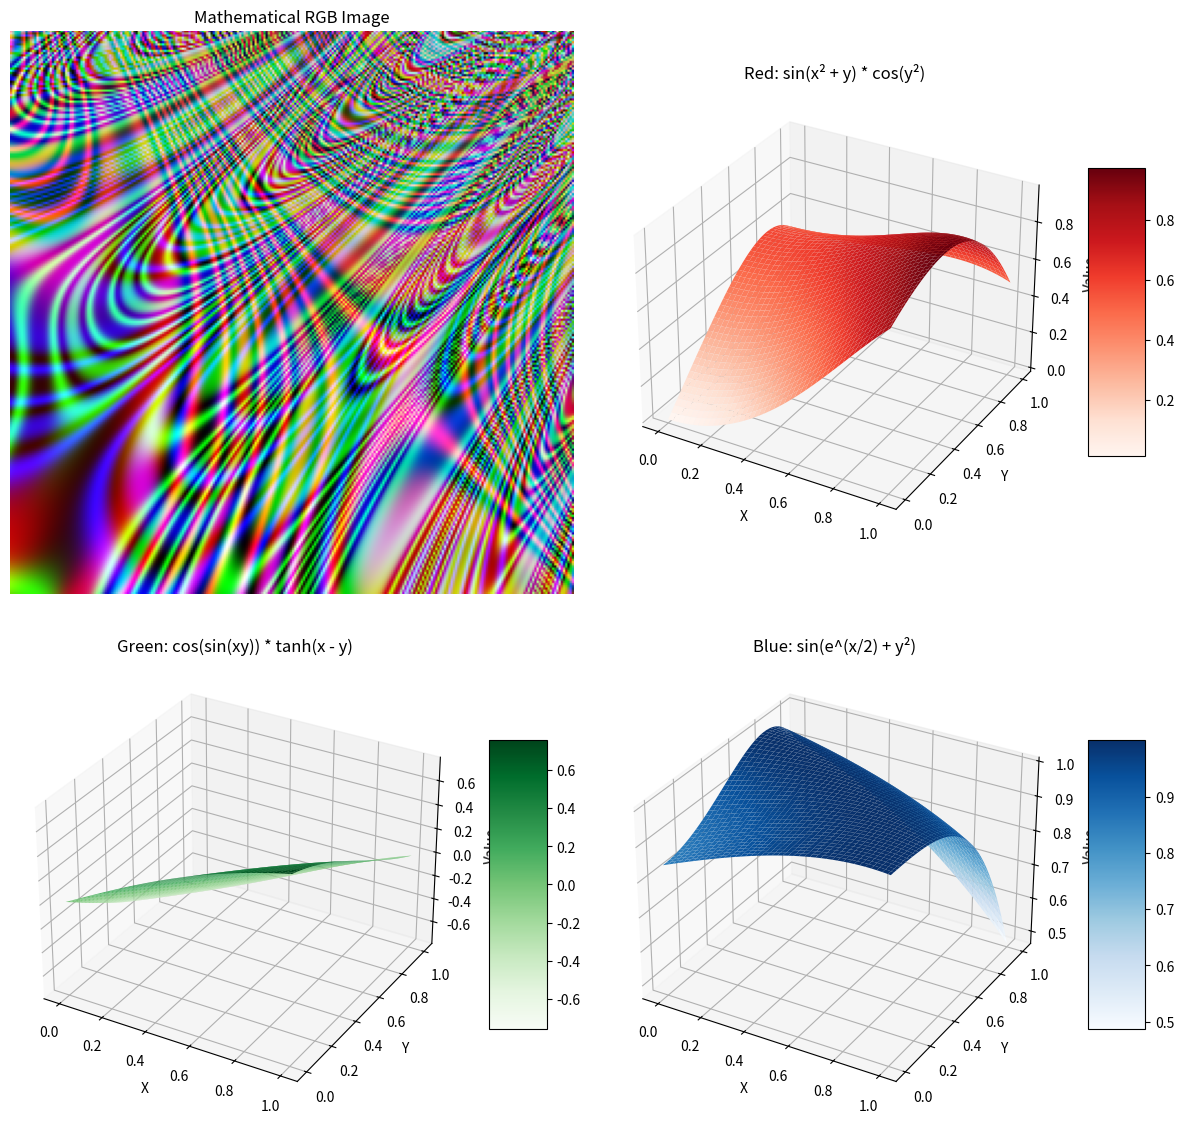

This chart was generated by the following Python code:
import numpy as np
import matplotlib.pyplot as plt


# Coordinate transformation functions
def rotate_coord(x, y, theta=np.pi / 4):
    """Rotate coordinates by angle theta."""
    x_rot = x * np.cos(theta) - y * np.sin(theta)
    y_rot = x * np.sin(theta) + y * np.cos(theta)
    return x_rot, y_rot


# Mathematical functions
def sin_func(var, freq, phase):
    """Calculate sine function with frequency and phase."""
    return np.sin(2 * np.pi * freq * var + phase)


def abs_sin(var):
    """Calculate absolute sine function."""
    return np.abs(np.sin(var))


def mix(a, b, t):
    """Linear interpolation between a and b using t."""
    return a * (1 - t) + b * t


# Channel functions
def red_channel(x, y):
    """Calculate red channel value."""
    return np.sin(x ** 2 + y) * np.cos(y ** 2)


def green_channel(x, y):
    """Calculate green channel value."""
    return np.cos(np.sin(x * y)) * np.tanh(x - y)


def blue_channel(x, y):
    """Calculate blue channel value."""
    return np.sin(np.exp(x / 2) + y ** 2)


# Image generation
def generate_image(width=256, height=256):
    """Generate mathematical RGB image."""
    # Create coordinate grid
    x = np.linspace(0, 1, width)
    y = np.linspace(0, 1, height)
    X, Y = np.meshgrid(x, y)

    # Apply rotation transformation
    x_rot, y_rot = rotate_coord(X, Y)

    # Calculate formula components
    palette1 = np.array([-0.578125, -0.945312, -0.460938])[:, None, None]
    sin_palette1 = sin_func(palette1, 2.1658, 2.7498)
    mix_y_x = mix(y_rot, x_rot, x_rot)
    abs_sin_y = abs_sin(y_rot)
    mix1 = mix(sin_palette1, mix_y_x, abs_sin_y)

    palette2 = np.array([0.671875, -0.78125, -0.304688])[:, None, None]
    mix_palette2_y_x = mix(palette2, y_rot, x_rot)
    sin_mix2 = sin_func(mix_palette2_y_x, 1.79861, 4.40506)

    palette3 = np.array([0.804688, 0.6875, -0.414062])[:, None, None]
    mix_y_palette3 = mix(y_rot, palette3, x_rot)
    mix_x_y = mix(x_rot, y_rot, y_rot)
    palette4 = np.array([0.867188, 0.828125, 0.539062])[:, None, None]
    palette5 = np.array([-0.789062, 0.0546875, 0.1875])[:, None, None]
    mix_palette4_x_palette5 = mix(palette4, x_rot, palette5)
    mix3 = mix(mix_y_palette3, mix_x_y, mix_palette4_x_palette5)

    # Combine components
    mix_result = mix(mix1, sin_mix2, mix3)
    sin1 = sin_func(mix_result, 0.509853, 1.94753)
    sin2 = sin_func(sin1, 1.60346, 4.52132)
    image = sin_func(sin2, 0.666452, 2.83759)

    # Create and normalize RGB image
    image_rgb = np.stack([image[0], image[1], image[2]], axis=-1)
    image_rgb = (image_rgb - image_rgb.min()) / (image_rgb.max() - image_rgb.min())

    return X, Y, image_rgb


# Visualization
def create_visualization(X, Y, image_rgb):
    """Create 2x2 visualization with RGB image and 3D channel surfaces."""
    fig = plt.figure(figsize=(12, 12))

    # RGB Image
    ax1 = fig.add_subplot(221)
    ax1.imshow(image_rgb, origin='lower')
    ax1.set_title("Mathematical RGB Image")
    ax1.axis('off')

    # Red channel 3D surface
    ax2 = fig.add_subplot(222, projection='3d')
    surf2 = ax2.plot_surface(X, Y, red_channel(X, Y), cmap='Reds', edgecolor='none')
    ax2.set_title('Red: sin(x² + y) * cos(y²)')
    ax2.set_xlabel('X')
    ax2.set_ylabel('Y')
    ax2.set_zlabel('Value')
    fig.colorbar(surf2, ax=ax2, shrink=0.5, aspect=5)

    # Green channel 3D surface
    ax3 = fig.add_subplot(223, projection='3d')
    surf3 = ax3.plot_surface(X, Y, green_channel(X, Y), cmap='Greens', edgecolor='none')
    ax3.set_title('Green: cos(sin(xy)) * tanh(x - y)')
    ax3.set_xlabel('X')
    ax3.set_ylabel('Y')
    ax3.set_zlabel('Value')
    fig.colorbar(surf3, ax=ax3, shrink=0.5, aspect=5)

    # Blue channel 3D surface
    ax4 = fig.add_subplot(224, projection='3d')
    surf4 = ax4.plot_surface(X, Y, blue_channel(X, Y), cmap='Blues', edgecolor='none')
    ax4.set_title('Blue: sin(e^(x/2) + y²)')
    ax4.set_xlabel('X')
    ax4.set_ylabel('Y')
    ax4.set_zlabel('Value')
    fig.colorbar(surf4, ax=ax4, shrink=0.5, aspect=5)

    # Finalize layout and save
    plt.tight_layout()
    plt.savefig('math_art_output.png', dpi=300, bbox_inches='tight')


# Main execution
if __name__ == "__main__":
    X, Y, image_rgb = generate_image()
    create_visualization(X, Y, image_rgb)
